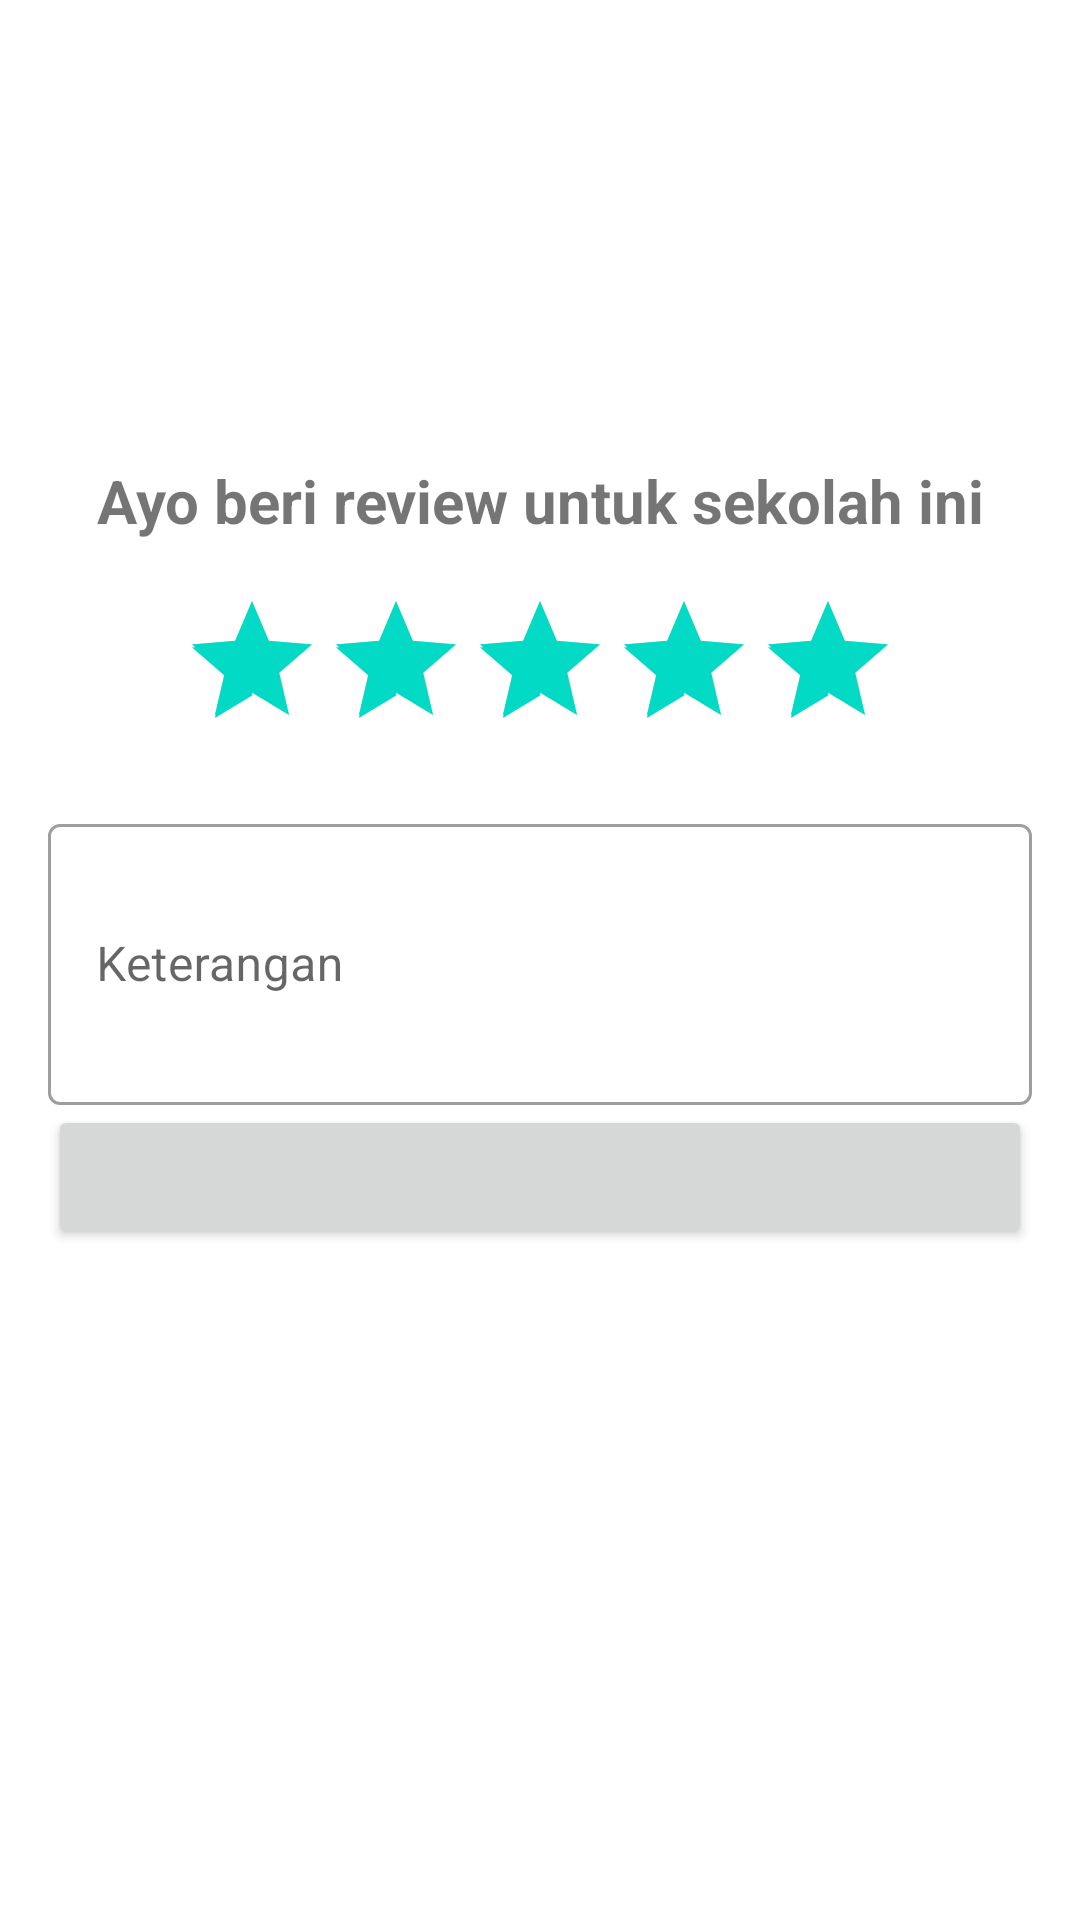

Write the Android layout XML for this screen, with the resource values it uses.
<!-- AndroidManifest.xml: activity theme AppTheme.Material -->
<!-- res/layout/activity_review.xml -->
<?xml version="1.0" encoding="utf-8"?>
<androidx.constraintlayout.widget.ConstraintLayout xmlns:android="http://schemas.android.com/apk/res/android"
    xmlns:app="http://schemas.android.com/apk/res-auto"
    xmlns:tools="http://schemas.android.com/tools"
    android:layout_width="match_parent"
    android:layout_height="match_parent"
    tools:context=".ui.home.ReviewActivity">

    <TextView
        android:id="@+id/textView2"
        android:layout_width="match_parent"
        android:layout_height="wrap_content"
        android:text="Ayo beri review untuk sekolah ini"
        android:textAlignment="center"
        android:textSize="20sp"
        android:textStyle="bold"
        app:layout_constraintBottom_toBottomOf="parent"
        app:layout_constraintStart_toStartOf="parent"
        app:layout_constraintTop_toTopOf="parent"
        app:layout_constraintVertical_bias="0.25" />

    <RatingBar
        android:id="@+id/ratingBar"
        android:layout_width="wrap_content"
        android:layout_height="wrap_content"
        android:layout_marginTop="16dp"
        android:numStars="5"
        android:stepSize="1"
        android:rating="5"
        app:layout_constraintEnd_toEndOf="parent"
        app:layout_constraintStart_toStartOf="parent"
        app:layout_constraintTop_toBottomOf="@+id/textView2" />

    <com.google.android.material.textfield.TextInputLayout
        style="@style/Widget.MaterialComponents.TextInputLayout.OutlinedBox"
        android:layout_width="match_parent"
        android:layout_height="wrap_content"
        android:layout_marginStart="16dp"
        android:layout_marginTop="16dp"
        android:layout_marginEnd="16dp"
        app:layout_constraintEnd_toEndOf="parent"
        app:layout_constraintStart_toStartOf="parent"
        app:layout_constraintTop_toBottomOf="@+id/ratingBar">

        <com.google.android.material.textfield.TextInputEditText
            android:id="@+id/deskripsi"
            android:layout_width="match_parent"
            android:layout_height="wrap_content"
            android:drawablePadding="4dp"
            android:hint="Keterangan"
            android:inputType="textMultiLine"
            android:lines="3"
            android:maxLines="1" />
        <Button
            android:id="@+id/btnSubmit"
            android:layout_width="match_parent"
            android:layout_height="wrap_content"/>

    </com.google.android.material.textfield.TextInputLayout>
</androidx.constraintlayout.widget.ConstraintLayout>
<!-- resources referenced by this layout -->
<resources>
  <style name="AppTheme.Material" parent="Theme.MaterialComponents.Light.NoActionBar" />
</resources>
